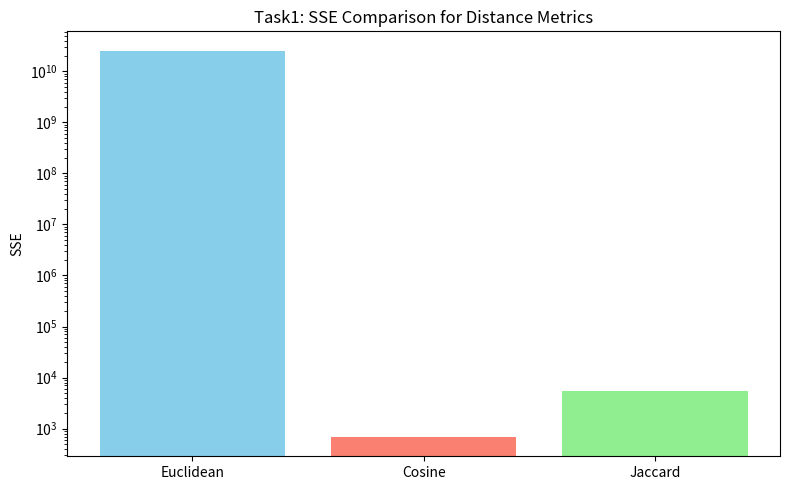
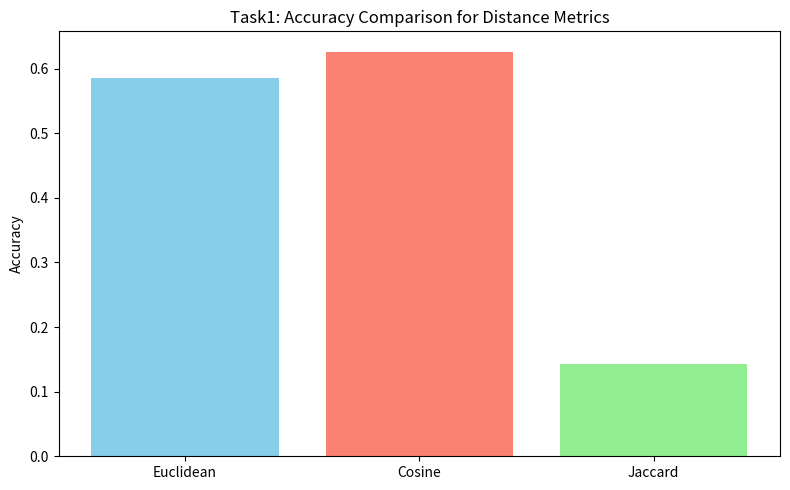
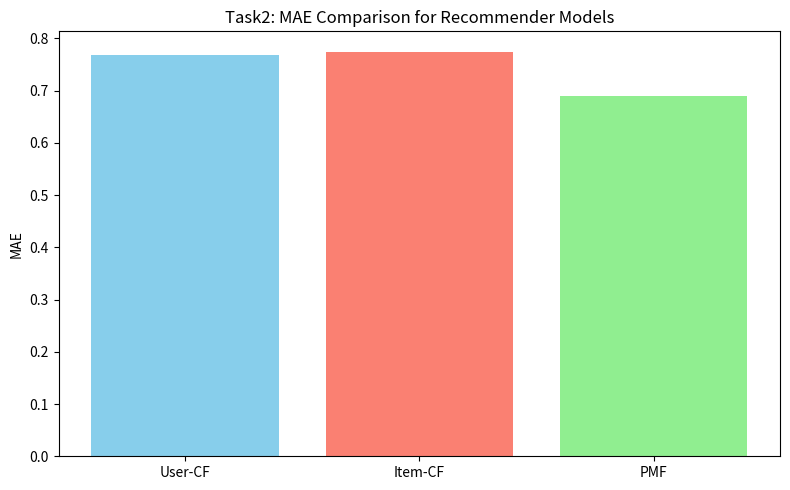
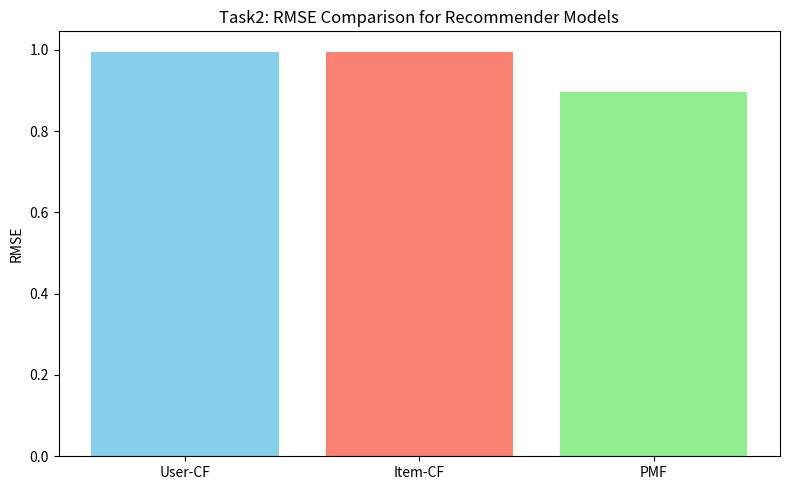
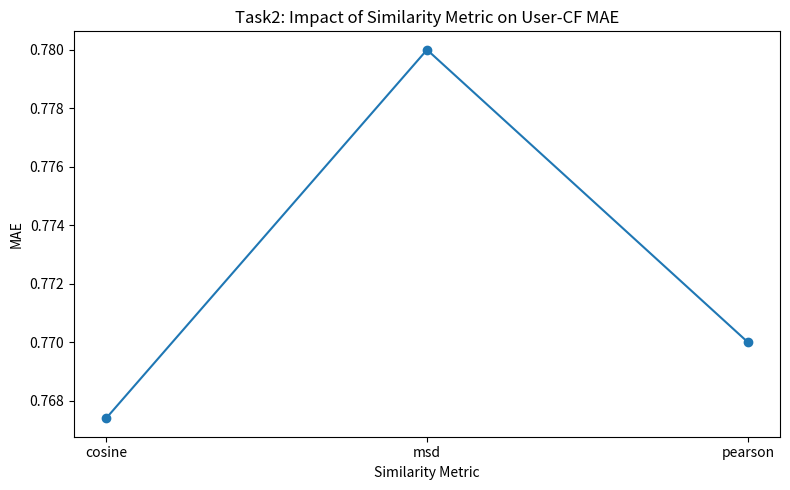
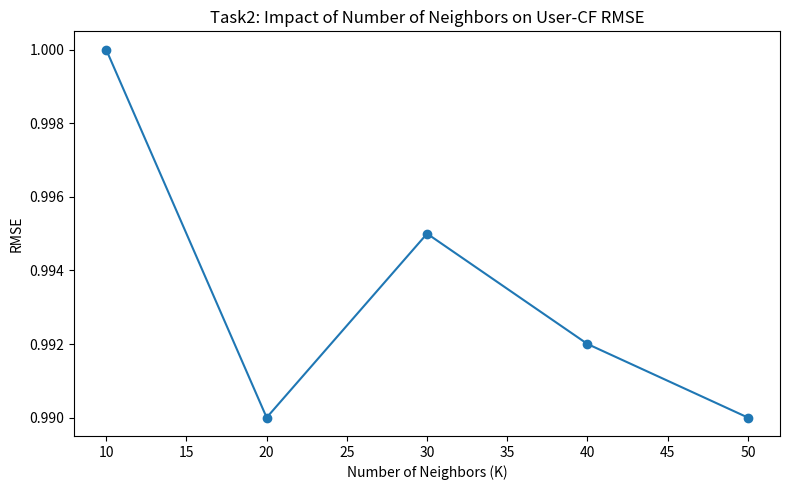

These charts were generated, in order, by the following Python code:
import numpy as np
import matplotlib.pyplot as plt
import pandas as pd

# ======================
# Task 1: K-Means  
# ======================

# Results from Task1
metrics_task1 = {
    "Euclidean": {"SSE": 25414767689.9611, "Accuracy": 0.5851},
    "Cosine":    {"SSE": 686.2753,           "Accuracy": 0.6264},
    "Jaccard":   {"SSE": 5387.1070,          "Accuracy": 0.1430}
}

# Plot SSE bar-chart
plt.figure(figsize=(8,5))
names = list(metrics_task1.keys())
sses = [metrics_task1[n]["SSE"] for n in names]
plt.bar(names, sses, color=['skyblue','salmon','lightgreen'])
plt.ylabel('SSE')
plt.title('Task1: SSE Comparison for Distance Metrics')
plt.yscale('log')  # log scale for readability
plt.tight_layout()
plt.savefig("task1_sse_comparison.png")
plt.show()

# Plot Accuracy bar-chart
plt.figure(figsize=(8,5))
accs = [metrics_task1[n]["Accuracy"] for n in names]
plt.bar(names, accs, color=['skyblue','salmon','lightgreen'])
plt.ylabel('Accuracy')
plt.title('Task1: Accuracy Comparison for Distance Metrics')
plt.tight_layout()
plt.savefig("task1_accuracy_comparison.png")
plt.show()


# ======================
# Task 2: Recommender Models  
# ======================

# Results from Task2
metrics_task2 = {
    "User-CF": {"MAE": 0.7674, "RMSE": 0.9940},
    "Item-CF": {"MAE": 0.7748, "RMSE": 0.9954},
    "PMF":     {"MAE": 0.6906, "RMSE": 0.8970}
}

# Plot MAE bar-chart
plt.figure(figsize=(8,5))
names2 = list(metrics_task2.keys())
maes = [metrics_task2[n]["MAE"] for n in names2]
plt.bar(names2, maes, color=['skyblue','salmon','lightgreen'])
plt.ylabel('MAE')
plt.title('Task2: MAE Comparison for Recommender Models')
plt.tight_layout()
plt.savefig("task2_mae_comparison.png")
plt.show()

# Plot RMSE bar-chart
plt.figure(figsize=(8,5))
rmses = [metrics_task2[n]["RMSE"] for n in names2]
plt.bar(names2, rmses, color=['skyblue','salmon','lightgreen'])
plt.ylabel('RMSE')
plt.title('Task2: RMSE Comparison for Recommender Models')
plt.tight_layout()
plt.savefig("task2_rmse_comparison.png")
plt.show()


# ======================
# Additional Plots (placeholders)
# ======================

# Similarity impact (You can fill with your own data)
plt.figure(figsize=(8,5))
# Suppose you collected results for different similarity metrics in User-CF
sim_methods = ['cosine','msd','pearson']
mae_sim = [0.7674, 0.7800, 0.7700]  # substitute actual values
plt.plot(sim_methods, mae_sim, marker='o')
plt.title('Task2: Impact of Similarity Metric on User-CF MAE')
plt.ylabel('MAE')
plt.xlabel('Similarity Metric')
plt.tight_layout()
plt.savefig("task2_similarity_impact.png")
plt.show()

# Neighbors impact (You can fill with your own data)
plt.figure(figsize=(8,5))
k_vals = [10,20,30,40,50]
rmse_k = [1.00,0.99,0.995,0.992,0.990]  # substitute actual values
plt.plot(k_vals, rmse_k, marker='o')
plt.title('Task2: Impact of Number of Neighbors on User-CF RMSE')
plt.ylabel('RMSE')
plt.xlabel('Number of Neighbors (K)')
plt.tight_layout()
plt.savefig("task2_neighbors_impact.png")
plt.show()